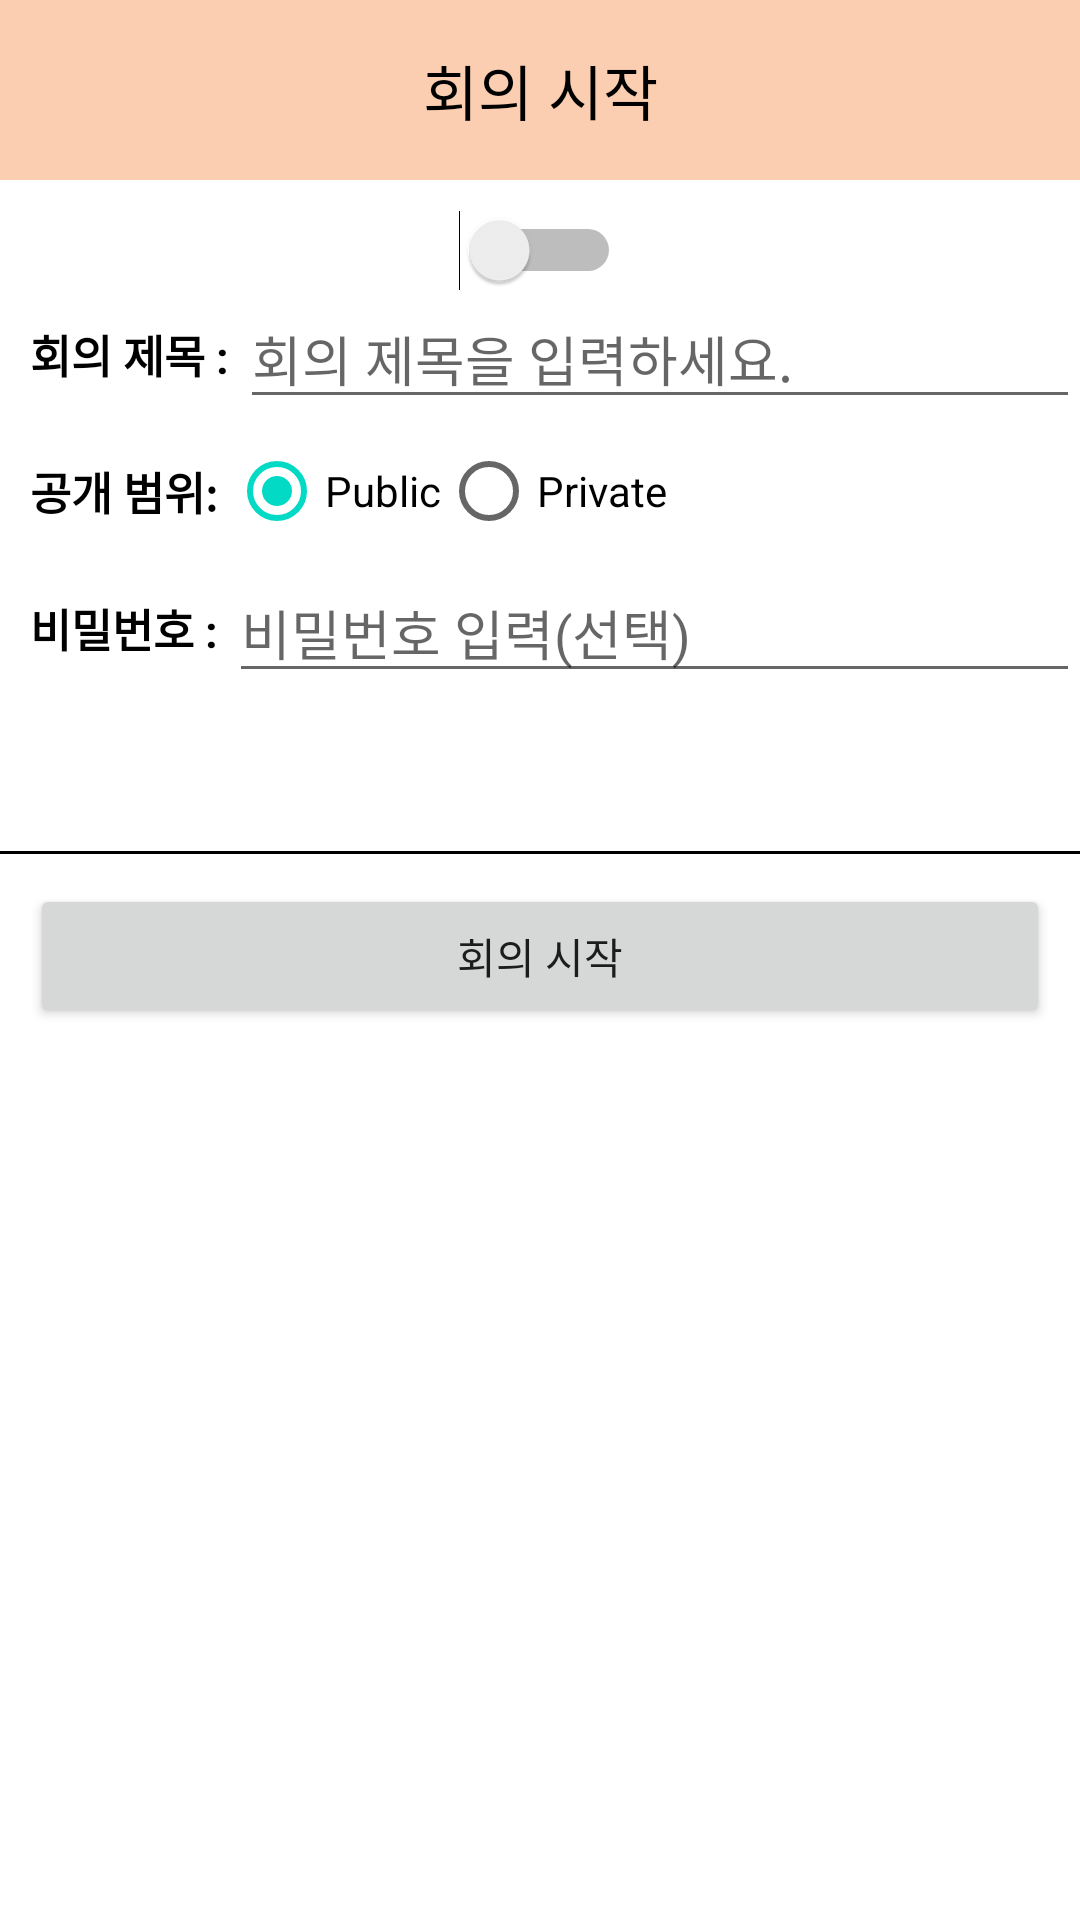

Layout XML and referenced resources for this Android screen:
<!-- AndroidManifest.xml: activity theme Theme.MeetingTogether.NoActionBar -->
<!-- res/layout/activity_new_meeting.xml -->
<?xml version="1.0" encoding="utf-8"?>
<androidx.constraintlayout.widget.ConstraintLayout xmlns:android="http://schemas.android.com/apk/res/android"
    xmlns:app="http://schemas.android.com/apk/res-auto"
    xmlns:tools="http://schemas.android.com/tools"
    android:layout_width="match_parent"
    android:layout_height="match_parent"
    tools:context=".ui.meetings.NewMeetingActivity">

    <LinearLayout
        android:id="@+id/linearLayout"
        android:layout_width="0dp"
        android:layout_height="60dp"
        android:background="#fbceb1"
        android:gravity="left|center_vertical"
        android:orientation="horizontal"
        app:layout_constraintEnd_toEndOf="parent"
        app:layout_constraintStart_toStartOf="parent"
        app:layout_constraintTop_toTopOf="parent">

        <ImageView
            android:id="@+id/cancelButton"
            android:layout_width="60dp"
            android:layout_height="match_parent"
            android:padding="20dp"
            android:scaleType="centerCrop"
            android:src="@drawable/close"/>

        <TextView
            android:id="@+id/textView6"
            android:layout_width="wrap_content"
            android:layout_height="wrap_content"
            android:layout_weight="1"
            android:gravity="center_horizontal"
            android:text="회의 시작"
            android:textColor="@color/black"
            android:textSize="20sp" />

        <ImageView
            android:id="@+id/deleteButton"
            android:layout_width="60dp"
            android:layout_height="match_parent"
            android:padding="20dp"
            android:scaleType="centerCrop"/>
    </LinearLayout>

    <Switch
        android:id="@+id/videoSwitch"
        android:layout_margin="10dp"
        android:layout_width="wrap_content"
        android:layout_height="wrap_content"
        app:layout_constraintEnd_toEndOf="parent"
        app:layout_constraintStart_toStartOf="parent"
        app:layout_constraintTop_toBottomOf="@+id/linearLayout" />

    <View
        android:id="@+id/view"
        android:layout_width="match_parent"
        android:layout_height="1dp"
        android:layout_marginTop="96dp"
        android:background="@android:color/black"
        app:layout_constraintTop_toBottomOf="@+id/radioGroup"
        tools:layout_editor_absoluteX="41dp" />

    <Button
        android:id="@+id/meetingStartButton"
        android:layout_width="0dp"
        android:layout_height="wrap_content"
        android:layout_marginLeft="10dp"
        android:layout_marginRight="10dp"
        android:layout_marginTop="10dp"
        android:text="회의 시작"
        app:layout_constraintEnd_toEndOf="parent"
        app:layout_constraintHorizontal_bias="1.0"
        app:layout_constraintStart_toStartOf="parent"
        app:layout_constraintTop_toBottomOf="@+id/view" />

    <TextView
        android:id="@+id/meetingTitle"
        android:layout_width="wrap_content"
        android:layout_height="wrap_content"
        android:text="회의 제목 : "
        android:layout_marginTop="10dp"
        android:layout_marginLeft="10dp"
        android:textColor="@color/black"
        android:textSize="15sp"
        android:textStyle="bold|normal"
        app:layout_constraintStart_toStartOf="parent"
        app:layout_constraintTop_toBottomOf="@+id/videoSwitch" />

    <EditText
        android:id="@+id/meetingTitleEdit"
        android:layout_width="0dp"
        android:layout_height="wrap_content"
        android:ems="10"
        android:inputType="text"
        android:hint="회의 제목을 입력하세요."
        app:layout_constraintBottom_toBottomOf="@+id/meetingTitle"
        app:layout_constraintEnd_toEndOf="parent"
        app:layout_constraintStart_toEndOf="@+id/meetingTitle"
        app:layout_constraintTop_toTopOf="@+id/meetingTitle" />

    <TextView
        android:id="@+id/scopeDisclosureText"
        android:layout_width="wrap_content"
        android:layout_height="wrap_content"
        android:layout_marginLeft="10dp"
        android:text="공개 범위: "
        android:textColor="@color/black"
        android:textSize="15sp"
        android:textStyle="bold|normal"
        app:layout_constraintStart_toStartOf="parent"
        app:layout_constraintTop_toTopOf="@+id/radioGroup"
        app:layout_constraintBottom_toBottomOf="@+id/radioGroup"/>

    <TextView
        android:id="@+id/passwordText"
        android:layout_width="wrap_content"
        android:layout_height="wrap_content"
        android:layout_marginLeft="10dp"
        android:text="비밀번호 : "
        android:textColor="@color/black"
        android:textSize="15sp"
        android:textStyle="bold|normal"
        app:layout_constraintBottom_toBottomOf="@+id/editTextTextPassword"
        app:layout_constraintStart_toStartOf="parent"
        app:layout_constraintTop_toTopOf="@+id/editTextTextPassword" />

    <RadioGroup
        android:id="@+id/radioGroup"
        android:layout_width="0dp"
        android:layout_height="wrap_content"
        android:orientation="horizontal"
        app:layout_constraintEnd_toEndOf="parent"
        app:layout_constraintStart_toEndOf="@+id/scopeDisclosureText"
        app:layout_constraintTop_toBottomOf="@+id/meetingTitleEdit">

        <RadioButton
            android:id="@+id/radioPublic"
            android:layout_width="wrap_content"
            android:layout_height="wrap_content"
            android:checked="true"
            android:text="Public" />

        <RadioButton
            android:id="@+id/radioPrivate"
            android:layout_width="wrap_content"
            android:layout_height="wrap_content"
            android:text="Private" />
    </RadioGroup>

    <EditText
        android:id="@+id/editTextTextPassword"
        android:layout_width="0dp"
        android:layout_height="wrap_content"
        android:ems="10"
        android:inputType="textPassword"
        android:hint="비밀번호 입력(선택)"
        app:layout_constraintEnd_toEndOf="parent"
        app:layout_constraintStart_toEndOf="@+id/passwordText"
        app:layout_constraintTop_toBottomOf="@+id/radioGroup" />


</androidx.constraintlayout.widget.ConstraintLayout>
<!-- resources referenced by this layout -->
<resources>
  <color name="black">#FF000000</color>
  <style name="Theme.MeetingTogether.NoActionBar">
          <item name="windowActionBar">false</item>
          <item name="windowNoTitle">true</item>
      </style>
</resources>
